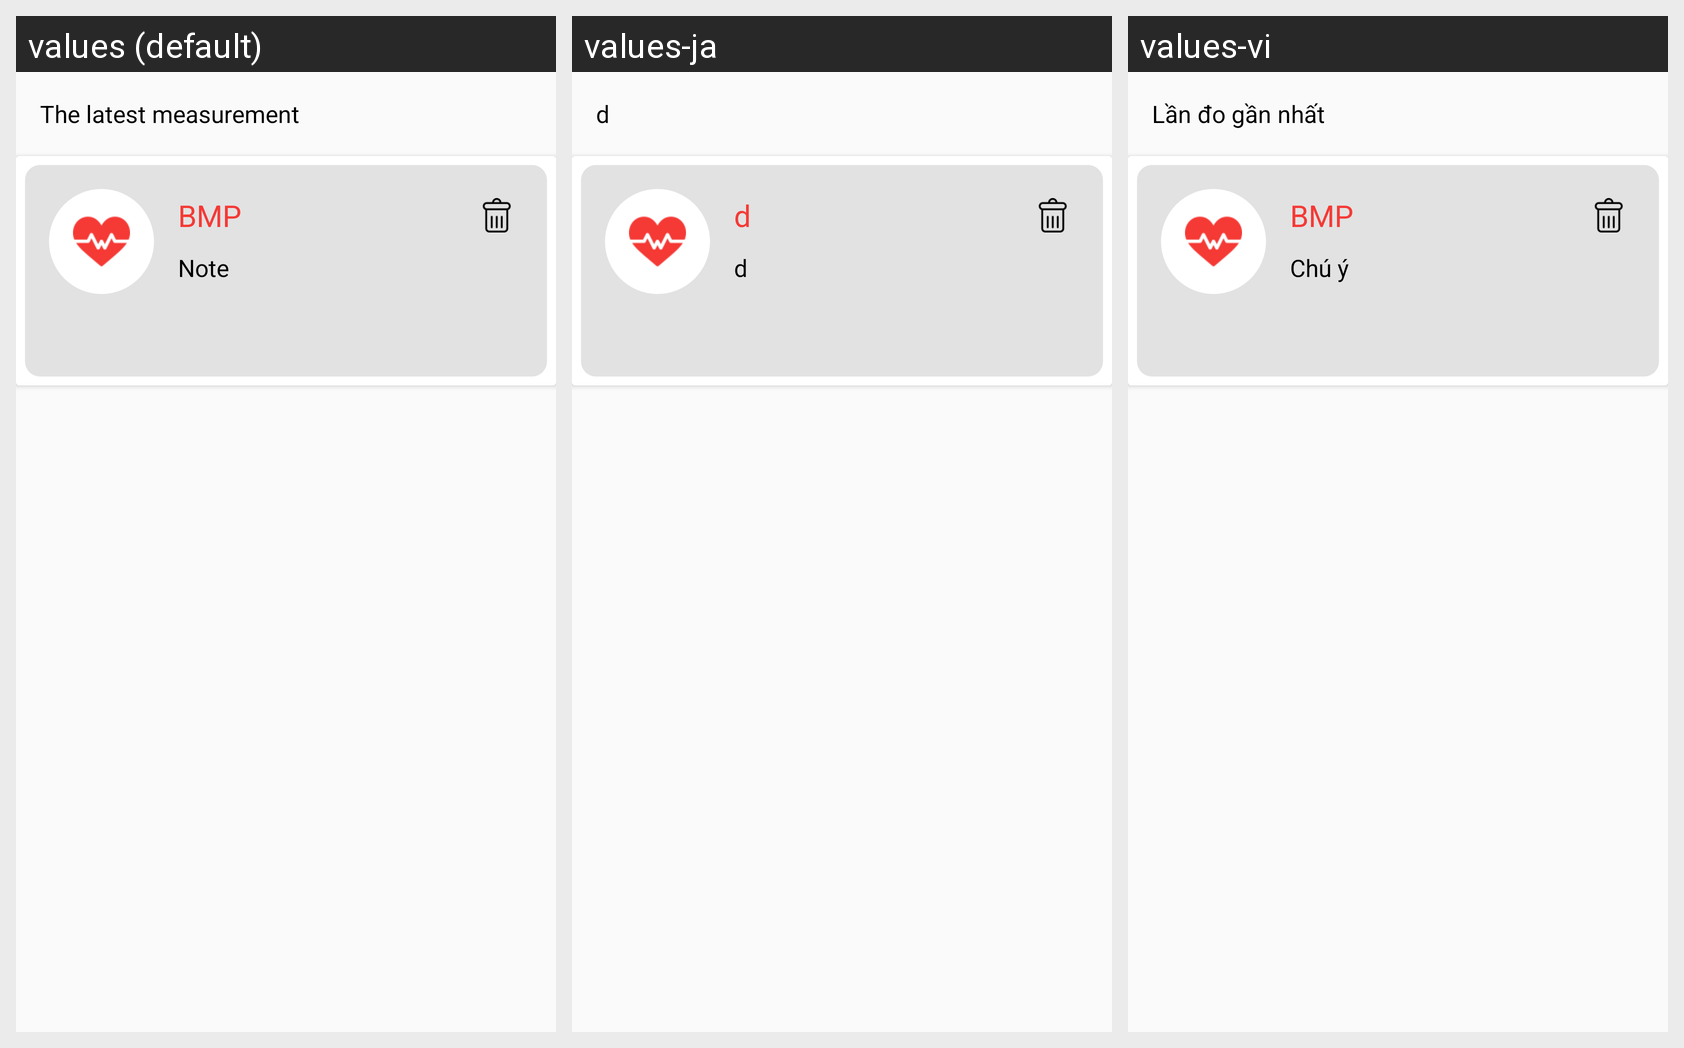

Strings drawn on this Android screen and how each of the app's shown locales translates them:
Android screen res/layout/partial_fragment_history.xml rendered under 3 locales, left to right: values (default), values-ja, values-vi. Device: Nexus 5 (rendered at 1080×1920; each locale shown at half size, 540×960, under a caption strip naming it); theme AppTheme.
Strings drawn on this screen, with the default value and each locale's value (text and hints the layout hard-codes, and strings that could not be matched under every locale, appear in the picture but are not listed):

title_the_latest_measurement
  values: The latest measurement
  values-ja: d
  values-vi: Lần đo gần nhất

label_bmp
  values: BMP
  values-ja: d
  values-vi: BMP

title_note
  values: Note
  values-ja: d
  values-vi: Chú ý
